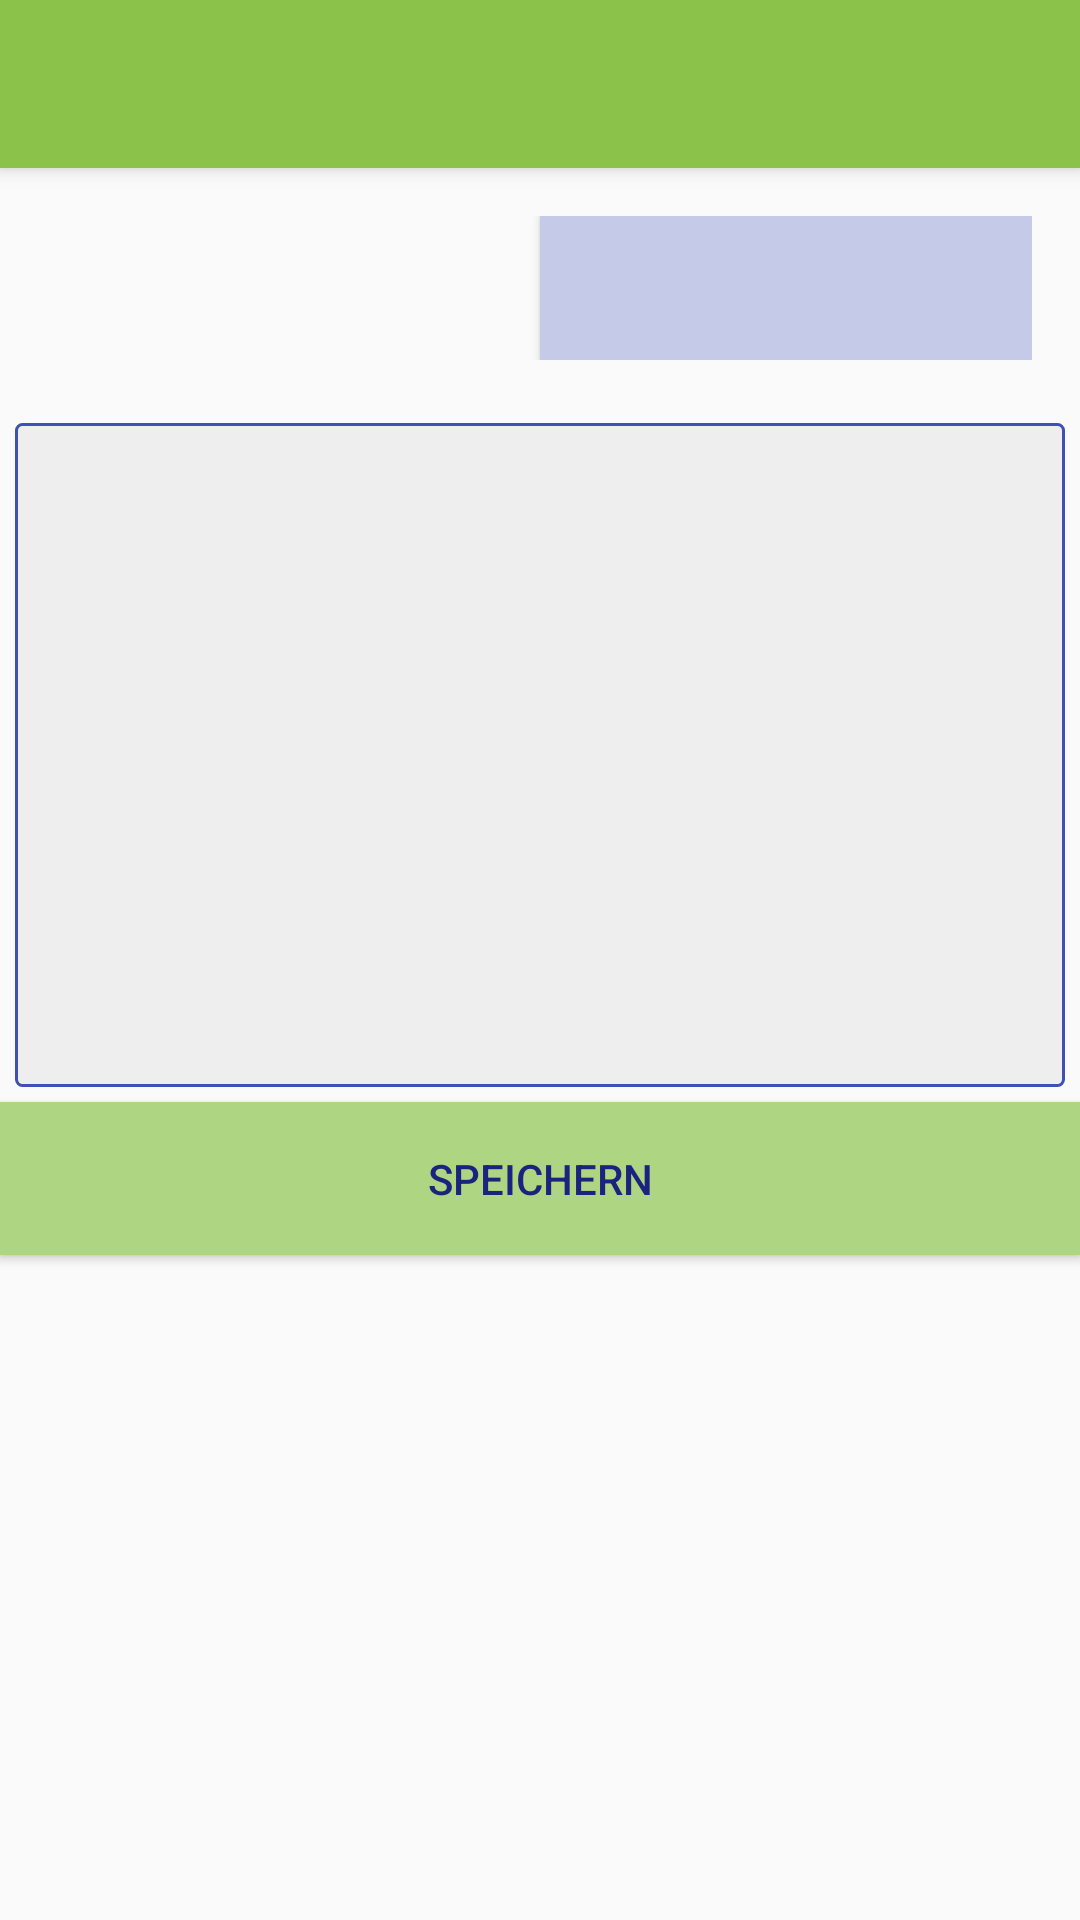

Produce the Android XML layout that renders to this screen, including the resource entries it uses.
<!-- AndroidManifest.xml: application theme AppTheme -->
<!-- res/layout/activity_edit_card.xml -->
<?xml version="1.0" encoding="utf-8"?>
<LinearLayout xmlns:android="http://schemas.android.com/apk/res/android"
    xmlns:tools="http://schemas.android.com/tools"
    android:layout_width="match_parent"
    android:layout_height="match_parent"
    android:paddingBottom="@dimen/activity_vertical_margin"
    android:paddingLeft="@dimen/activity_horizontal_margin"
    android:paddingRight="@dimen/activity_horizontal_margin"
    android:paddingTop="@dimen/activity_vertical_margin"
    android:orientation="vertical"
    android:weightSum="20"
    tools:context="net.ict_campus.hoferc_burkharta.cardbox.view.EditCardActivity">
    <include
        android:id="@+id/tool_bar"
        layout="@layout/tool_bar"
        ></include>
    <LinearLayout
        android:layout_width="match_parent"
        android:layout_height="wrap_content"
        android:orientation="horizontal"
        android:weightSum="2"
        android:padding="16dp">

        <TextView
            android:layout_width="0dp"
            android:layout_height="match_parent"
            android:layout_weight="1"
            android:gravity="center"
            android:id="@+id/set_name"
            android:textColor="@color/colorPrimaryDark"/>
        <Button
            android:layout_width="0dp"
            android:layout_height="match_parent"
            android:layout_weight="1"
            android:id="@+id/flip_card_button"
            android:textColor="@color/colorSecondary"
            android:background="@color/colorSecondaryLighter"/>

    </LinearLayout>

    <EditText
        android:layout_width="match_parent"
        android:layout_height="0dp"
        android:layout_weight="10"
        android:background="@drawable/card_border"
        android:textColor="@color/colorBackgroundDark"
        android:textAlignment="center"
        android:gravity="center"
        android:clickable="true"
        android:layout_margin="5dp"
        android:id="@+id/card_edit_text"/>

    <Button
        android:layout_width="match_parent"
        android:layout_height="wrap_content"
        android:padding="16dp"
        android:text="@string/save"
        android:background="@color/colorPrimaryLight"
        android:textColor="@color/colorSecondaryDarker"
        android:id="@+id/save_card_button"/>


</LinearLayout>
<!-- res/layout/tool_bar.xml (included above) -->
<?xml version="1.0" encoding="utf-8"?>
<android.support.v7.widget.Toolbar xmlns:android="http://schemas.android.com/apk/res/android"
    android:layout_width="match_parent"
    android:layout_height="wrap_content"
    android:background="@color/colorPrimary"
    android:elevation="4dp"
    android:titleTextColor="@color/colorAccent"
    android:titleTextAppearance="@color/colorBackgroundLight"
    >

</android.support.v7.widget.Toolbar>
<!-- resources referenced by this layout -->
<resources>
  <color name="colorAccent">#FF4081</color>
  <color name="colorBackgroundDark">#424242</color>
  <color name="colorBackgroundLight">#EEEEEE</color>
  <color name="colorPrimary">#8BC34A</color>
  <color name="colorPrimaryDark">#689F38</color>
  <color name="colorPrimaryLight">#AED581</color>
  <color name="colorSecondary">#3F51B5</color>
  <color name="colorSecondaryDarker">#1A237E</color>
  <color name="colorSecondaryLighter">#C5CAE9</color>
  <dimen name="activity_horizontal_margin">0dp</dimen>
  <dimen name="activity_vertical_margin">0dp</dimen>
  <!-- drawable card_border (drawable) -->
  <?xml version="1.0" encoding="utf-8"?>
  <shape xmlns:android="http://schemas.android.com/apk/res/android"
      android:shape="rectangle" >
  
      
      <solid
          android:color="@color/colorBackgroundLight" >
      </solid>
  
      
      <stroke
          android:width="1dp"
          android:color="@color/colorSecondary" >
      </stroke>
  
      
      <corners
          android:radius="2dp"   >
      </corners>
  
  </shape>
  <string name="save">Speichern</string>
  <style name="AppTheme" parent="Theme.AppCompat.Light.NoActionBar">
          
          <item name="colorPrimary">@color/colorPrimary</item>
          <item name="colorPrimaryDark">@color/colorPrimaryDark</item>
          <item name="colorAccent">@color/colorAccent</item>
      </style>
</resources>
